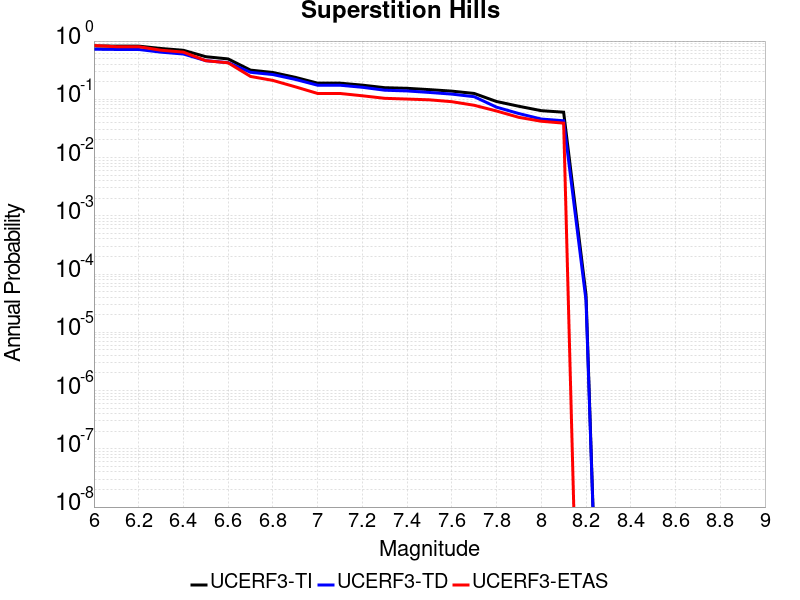

Data behind this chart, as committed beside it:
Magnitude, UCERF3-TI Prob, UCERF3-TD Prob, UCERF3-ETAS Prob
6.0, 0.8253, 0.724, 0.839
6.1, 0.8187, 0.7174, 0.8
6.2, 0.8187, 0.7174, 0.8
6.3, 0.7452, 0.6449, 0.696
6.4, 0.6943, 0.5994, 0.646
6.5, 0.5389, 0.4613, 0.46
6.6, 0.4933, 0.4258, 0.423
6.7, 0.317, 0.2909, 0.247
6.8, 0.2888, 0.2662, 0.211
6.9, 0.2385, 0.2198, 0.164
7.0, 0.1893, 0.1746, 0.126
7.1, 0.1893, 0.1746, 0.126
7.2, 0.175, 0.1608, 0.115
7.3, 0.1583, 0.1433, 0.104
7.4, 0.1545, 0.1392, 0.101
7.5, 0.1466, 0.1311, 0.098
7.6, 0.1382, 0.1228, 0.091
7.7, 0.1261, 0.1109, 0.079
7.8, 0.0917, 0.07329, 0.063
7.9, 0.07592, 0.05693, 0.049
8.0, 0.06381, 0.04583, 0.042
8.1, 0.06008, 0.04285, 0.039
8.2, 4.48371E-5, 3.5560784E-5, 0.0
